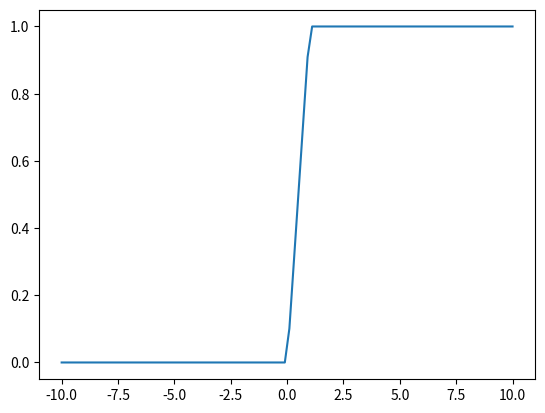

This figure's Python source:
'''
uniform random variables

cdf function is defined as 

F_X(x) = p(X<=x)
'''


import numpy as np
import math
import matplotlib.pyplot as plt
import random

simlen = 10**6
uniform_random_variable = np.random.rand(simlen)
X = np.linspace(-10,10,100)
err = []
for i in range(0,100):
    count = np.nonzero(uniform_random_variable < X[i])
    len_count = np.size(count)
    err.append(len_count/simlen)

plt.plot(X,err)
plt.show()



